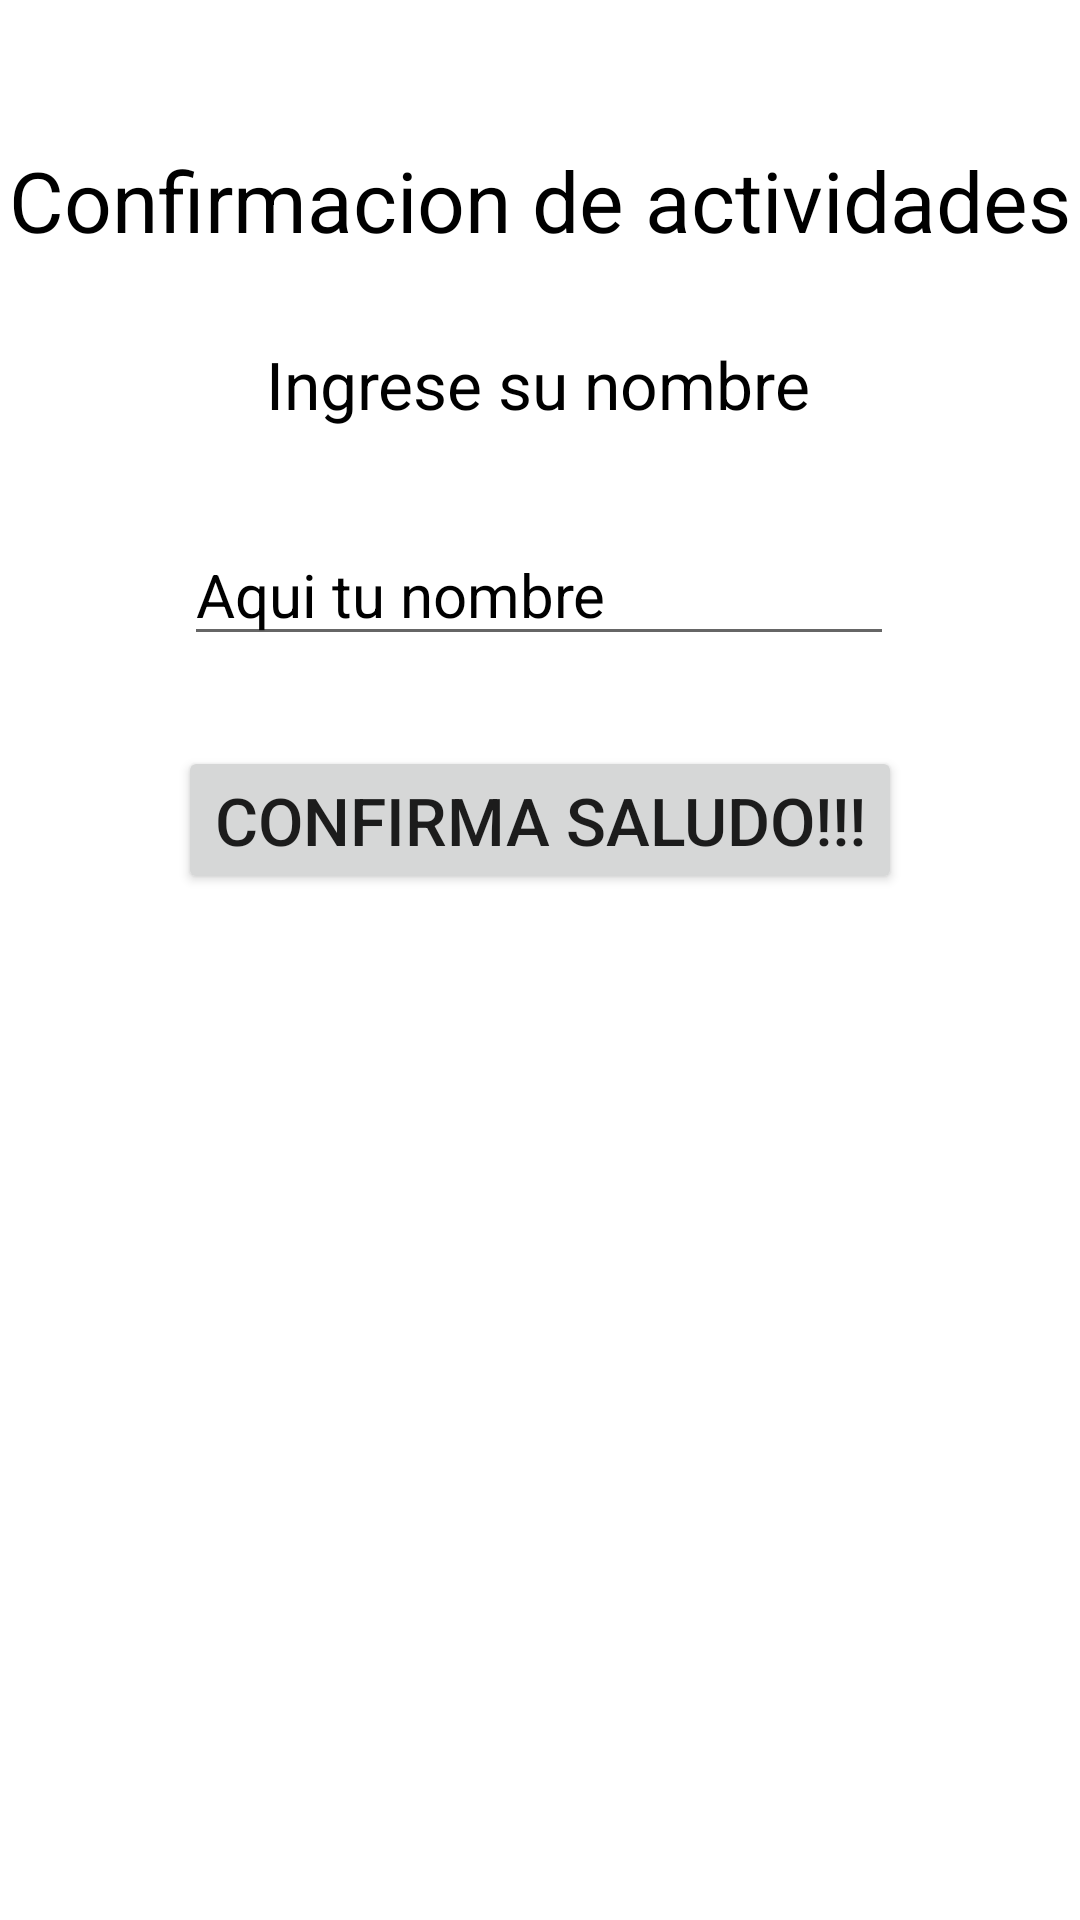

Android layout source for this screen:
<!-- AndroidManifest.xml: application theme Theme.TSDMH_7S21_252_HAEA_P1E5 -->
<!-- res/layout/activity_principal.xml -->
<?xml version="1.0" encoding="utf-8"?>
<androidx.constraintlayout.widget.ConstraintLayout xmlns:android="http://schemas.android.com/apk/res/android"
    xmlns:app="http://schemas.android.com/apk/res-auto"
    xmlns:tools="http://schemas.android.com/tools"
    android:id="@+id/main"
    android:layout_width="match_parent"
    android:layout_height="match_parent"
    tools:context=".PrincipalActivity">

    <EditText
        android:id="@+id/txtnombre"
        android:layout_width="wrap_content"
        android:layout_height="wrap_content"
        android:layout_marginTop="32dp"
        android:ems="10"
        android:hint="@string/p1h1"
        android:inputType="text"
        android:textColor="@color/black"
        android:textSize="20sp"
        android:textColorHint="@color/black"
        app:layout_constraintEnd_toEndOf="parent"
        app:layout_constraintHorizontal_bias="0.497"
        app:layout_constraintStart_toStartOf="parent"
        app:layout_constraintTop_toBottomOf="@+id/textView2" />

    <TextView
        android:id="@+id/textView"
        android:layout_width="wrap_content"
        android:layout_height="wrap_content"
        android:layout_marginTop="48dp"
        android:text="@string/p1t1"
        android:textColor="@color/black"
        android:textSize="28sp"
        app:layout_constraintEnd_toEndOf="parent"
        app:layout_constraintHorizontal_bias="0.497"
        app:layout_constraintStart_toStartOf="parent"
        app:layout_constraintTop_toTopOf="parent" />

    <TextView
        android:id="@+id/textView2"
        android:layout_width="wrap_content"
        android:layout_height="wrap_content"
        android:layout_marginTop="28dp"
        android:text="@string/p1l1"
        android:textColor="@color/black"
        android:textSize="22sp"
        app:layout_constraintEnd_toEndOf="parent"
        app:layout_constraintHorizontal_bias="0.496"
        app:layout_constraintStart_toStartOf="parent"
        app:layout_constraintTop_toBottomOf="@+id/textView" />

    <Button
        android:id="@+id/btn1p1"
        android:layout_width="wrap_content"
        android:layout_height="wrap_content"
        android:layout_marginTop="30dp"
        android:text="@string/p1btn1"
        android:textSize="22sp"
        app:layout_constraintEnd_toEndOf="parent"
        app:layout_constraintStart_toStartOf="parent"
        app:layout_constraintTop_toBottomOf="@+id/txtnombre" />
</androidx.constraintlayout.widget.ConstraintLayout>
<!-- resources referenced by this layout -->
<resources>
  <string name="p1btn1">Confirma saludo!!!</string>
  <string name="p1h1">Aqui tu nombre</string>
  <string name="p1l1">Ingrese su nombre</string>
  <string name="p1t1">Confirmacion de actividades</string>
  <style name="Theme.TSDMH_7S21_252_HAEA_P1E5" parent="Theme.MaterialComponents.DayNight.DarkActionBar">
          
          <item name="colorPrimary">@color/purple_500</item>
          <item name="colorPrimaryVariant">@color/purple_700</item>
          <item name="colorOnPrimary">@color/white</item>
          
          <item name="colorSecondary">@color/teal_200</item>
          <item name="colorSecondaryVariant">@color/teal_700</item>
          <item name="colorOnSecondary">@color/black</item>
          
          <item name="android:statusBarColor">?attr/colorPrimaryVariant</item>
          
      </style>
  <!-- not gathered from this repository: default colours our renderer supplied (Android Studio template values) -->
  <color name="purple_500">#FF6200EE</color>
  <color name="purple_700">#FF3700B3</color>
  <color name="teal_200">#FF03DAC5</color>
  <color name="teal_700">#FF018786</color>
  <color name="black">#FF000000</color>
  <color name="white">#FFFFFFFF</color>
</resources>
